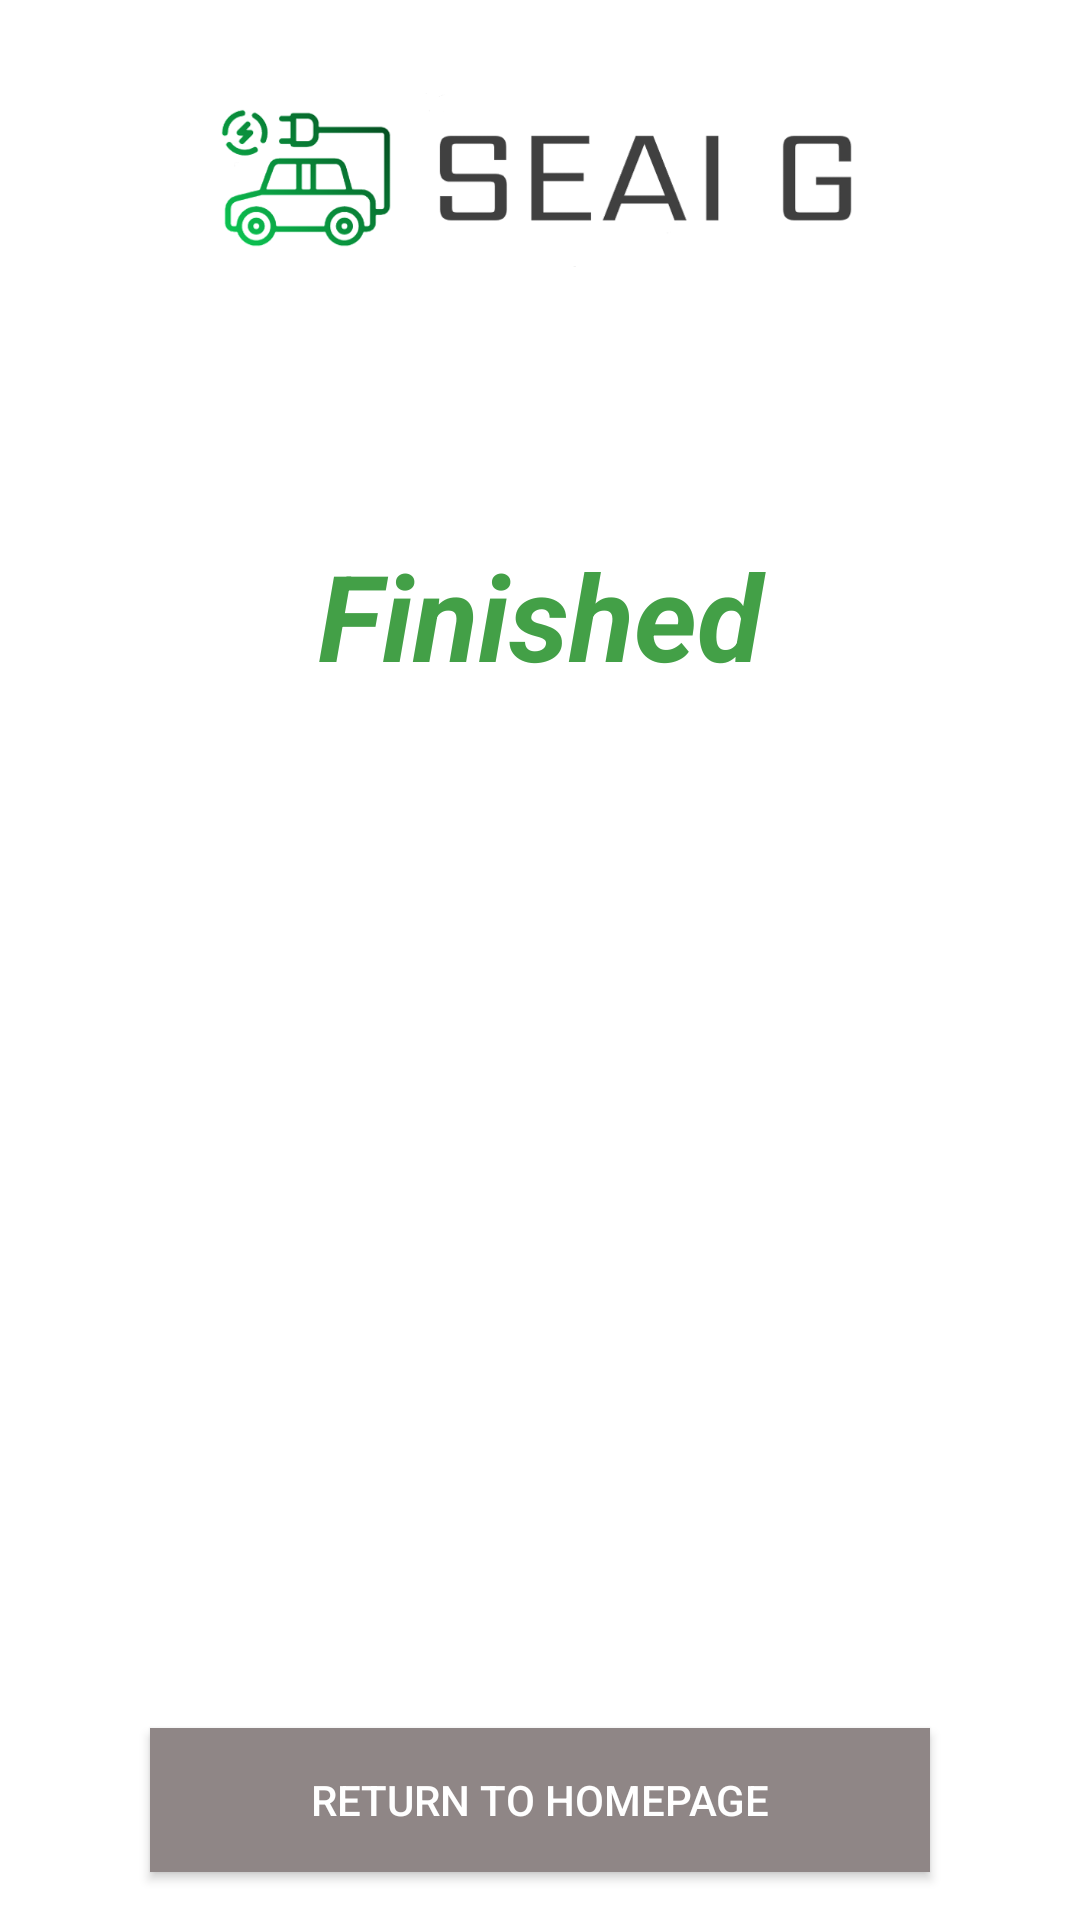

Produce the Android XML layout that renders to this screen, including the resource entries it uses.
<!-- AndroidManifest.xml: application theme Theme.App_SEAI_G -->
<!-- res/layout/layout_finished.xml -->
<?xml version="1.0" encoding="utf-8"?>
<androidx.constraintlayout.widget.ConstraintLayout xmlns:android="http://schemas.android.com/apk/res/android"
    xmlns:app="http://schemas.android.com/apk/res-auto"
    xmlns:tools="http://schemas.android.com/tools"
    android:layout_width="match_parent"
    android:layout_height="match_parent"
    tools:context=".ActivityCharging">

    <ImageView
        android:id="@+id/imageView"
        android:contentDescription="@string/logo"
        android:layout_width="228dp"
        android:layout_height="100dp"
        android:layout_marginEnd="50dp"
        android:layout_marginTop="10dp"
        android:layout_marginStart="50dp"
        android:layout_marginBottom="10dp"
        app:srcCompat="@drawable/logo_seai"
        app:layout_constraintStart_toStartOf="parent"
        app:layout_constraintEnd_toEndOf="parent"
        app:layout_constraintTop_toTopOf="parent"
        app:layout_constraintVertical_bias="1.0"/>

    <TextView
        android:id="@+id/textFinished"
        android:layout_width="257dp"
        android:layout_height="94dp"
        android:layout_marginStart="50dp"
        android:layout_marginTop="48dp"
        android:layout_marginEnd="50dp"
        android:gravity="center_horizontal|center_vertical"
        android:text="@string/finished"
        android:textColor="#43a047"
        android:textSize="40sp"
        android:textStyle="italic|bold"
        app:layout_constraintEnd_toEndOf="parent"
        app:layout_constraintStart_toStartOf="parent"
        app:layout_constraintTop_toBottomOf="@+id/imageView"
        tools:ignore="MissingConstraints" />

    <TextView
        android:id="@+id/textReady"
        android:layout_width="wrap_content"
        android:layout_height="wrap_content"
        android:layout_marginStart="20dp"
        android:layout_marginTop="40dp"
        android:textSize="20sp"
        app:layout_constraintEnd_toEndOf="parent"
        app:layout_constraintHorizontal_bias="0.019"
        app:layout_constraintStart_toStartOf="parent"
        app:layout_constraintTop_toBottomOf="@+id/textFinished"
        tools:ignore="MissingConstraints" />

    <TextView
        android:id="@+id/textInterrupted"
        android:layout_width="match_parent"
        android:layout_height="wrap_content"
        android:layout_marginLeft="20dp"
        android:layout_marginRight="20dp"
        android:layout_marginTop="10dp"
        android:textAlignment="center"
        app:layout_constraintTop_toBottomOf="@id/textReady"/>


    <TextView
        android:id="@+id/textTotalPrice"
        android:layout_width="wrap_content"
        android:layout_height="wrap_content"
        android:layout_marginStart="20dp"
        android:layout_marginTop="20dp"
        android:textSize="20sp"
        app:layout_constraintEnd_toEndOf="parent"
        app:layout_constraintHorizontal_bias="0.019"
        app:layout_constraintStart_toStartOf="parent"
        app:layout_constraintTop_toBottomOf="@+id/textInterrupted"
        tools:ignore="MissingConstraints" />

    <Button
        android:id="@+id/returnHomepage"
        android:layout_width="0dp"
        android:layout_height="wrap_content"
        android:layout_marginStart="50dp"
        android:layout_marginEnd="50dp"
        android:layout_marginBottom="16dp"
        android:background="@color/gray"
        android:text="@string/return_to_homepage"
        android:textColor="@color/white"
        app:layout_constraintBottom_toBottomOf="parent"
        app:layout_constraintEnd_toEndOf="parent"
        app:layout_constraintHorizontal_bias="1.0"
        app:layout_constraintStart_toStartOf="parent" />


</androidx.constraintlayout.widget.ConstraintLayout>
<!-- resources referenced by this layout -->
<resources>
  <color name="gray">#8F8686</color>
  <color name="white">#FFFFFFFF</color>
  <!-- drawable logo_seai: png bitmap (drawable, 48907 bytes) -->
  <string name="finished">Finished</string>
  <string name="logo">LOGO</string>
  <string name="return_to_homepage">Return to homepage</string>
  <style name="Theme.App_SEAI_G" parent="Theme.MaterialComponents.DayNight.DarkActionBar">
          
          <item name="colorPrimary">@color/colorPrimary</item>
          <item name="colorPrimaryVariant">@color/colorPrimaryDark</item>
          <item name="colorOnPrimary">@color/white</item>
          
          <item name="colorSecondary">@color/colorPrimaryDark</item>
          <item name="colorSecondaryVariant">@color/colorSecondary</item>
          <item name="colorOnSecondary">@color/black</item>
          
          <item name="android:statusBarColor" tools:targetApi="l">?attr/colorPrimaryVariant</item>
          
      </style>
  <color name="colorPrimary">#3DB541</color>
  <color name="colorPrimaryDark">#166E1A</color>
  <color name="colorSecondary">#2C352C</color>
  <color name="black">#FF000000</color>
</resources>
